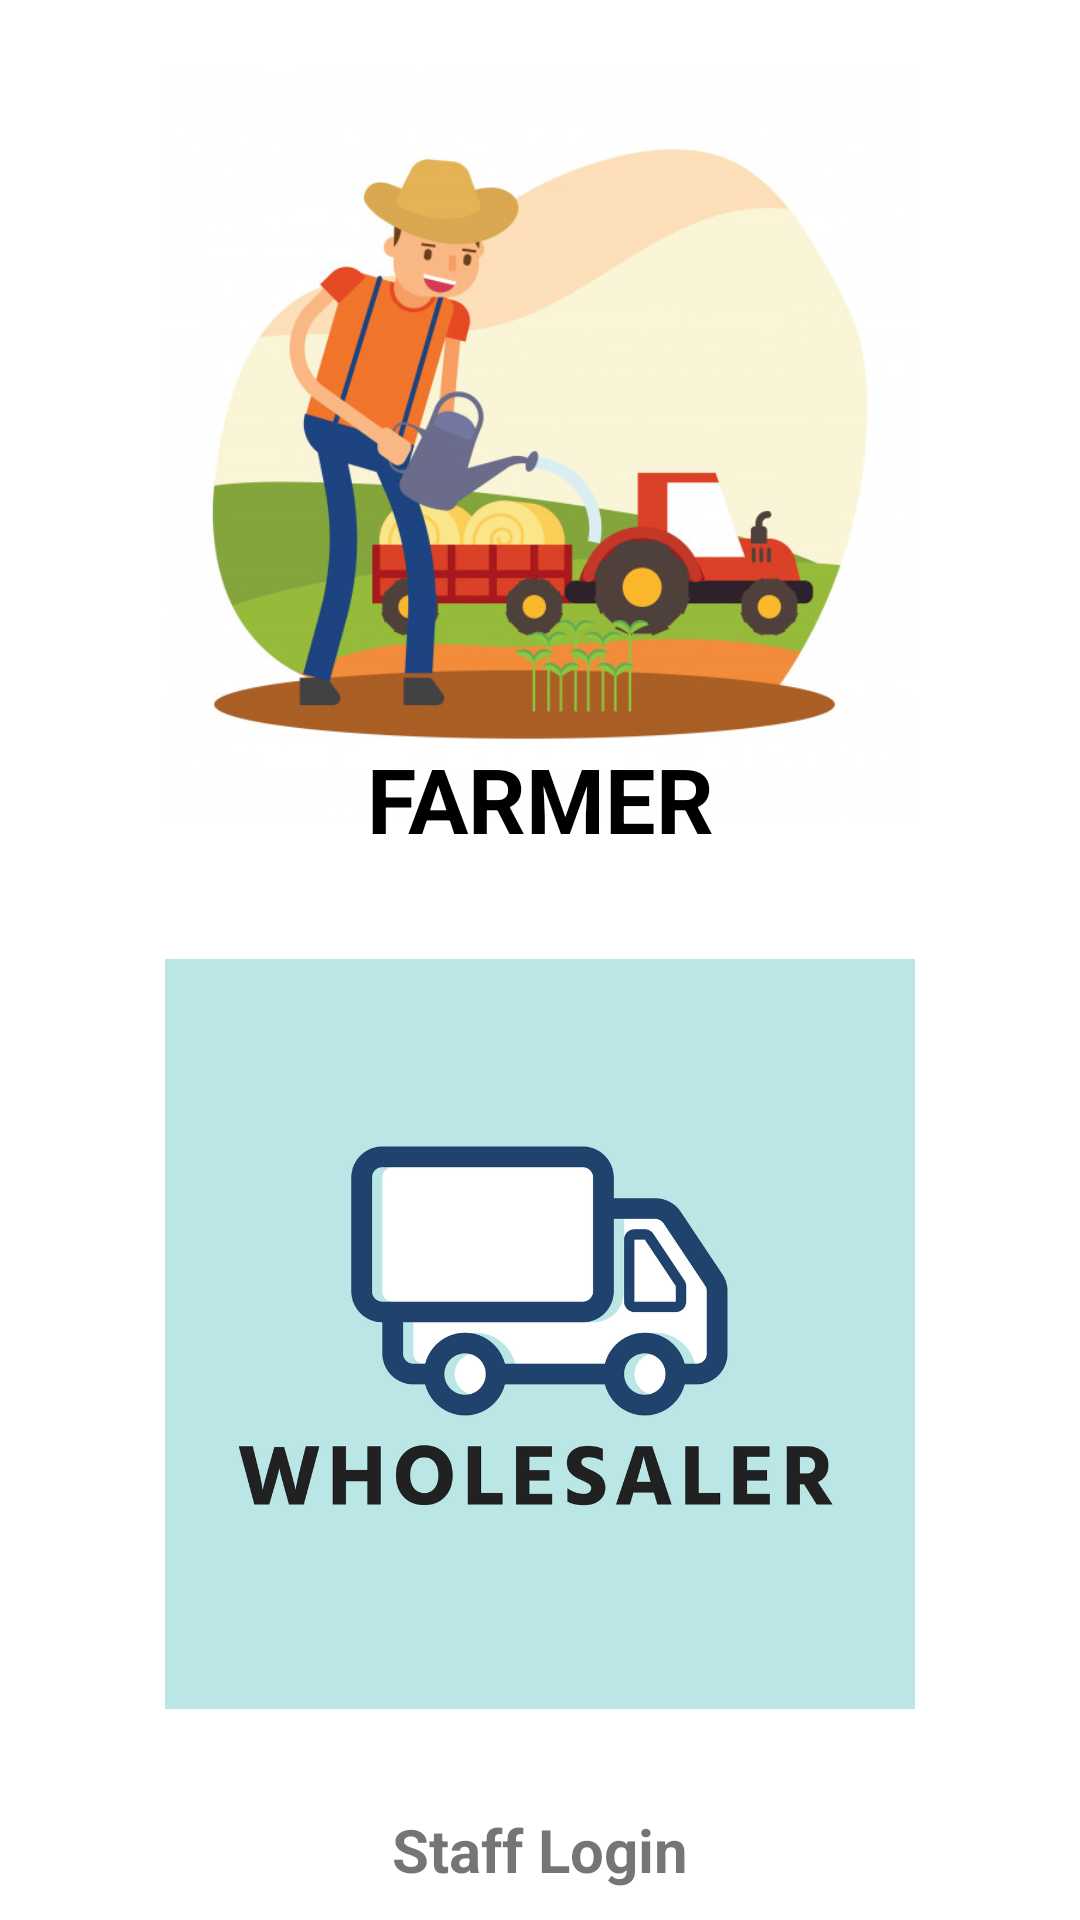

This screen was rendered from an Android layout file. Write that file and the resources it references.
<!-- AndroidManifest.xml: application theme AppTheme -->
<!-- res/layout/activity_main.xml -->
<?xml version="1.0" encoding="utf-8"?>
<LinearLayout xmlns:android="http://schemas.android.com/apk/res/android"
    xmlns:app="http://schemas.android.com/apk/res-auto"
    xmlns:tools="http://schemas.android.com/tools"
    android:layout_width="match_parent"
    android:layout_height="match_parent"
    android:background="@drawable/greenback"
    android:gravity="center"
    android:orientation="vertical"
    tools:context=".MainActivity"
    android:layout_marginBottom="50dp"
    android:layout_marginRight="50dp"
    android:layout_marginLeft="50dp"
    android:layout_marginTop="50dp">

    <LinearLayout
        android:layout_width="match_parent"
        android:layout_height="match_parent"
        android:gravity="center"
        android:orientation="vertical">

        <RelativeLayout
            android:layout_width="match_parent"
            android:layout_height="0dp"
            android:layout_margin="10dp"
            android:layout_weight="1">

            <ImageView
                android:id="@+id/gif"
                android:layout_width="250dp"
                android:layout_height="250dp"
                android:layout_centerInParent="true"
                android:maxWidth="300dp"
                android:maxHeight="300dp"
                android:src="@drawable/farmericon" />

            <TextView
                android:layout_width="match_parent"
                android:layout_height="wrap_content"
                android:layout_alignParentBottom="true"
                android:gravity="center"
                android:text="FARMER"
                android:textColor="#000000"
                android:textSize="30sp"
                android:textStyle="bold" />

        </RelativeLayout>


        <ImageView
            android:id="@+id/gif1"
            android:layout_width="250dp"
            android:layout_height="0dp"
            android:layout_margin="10dp"
            android:layout_weight="1"
            android:maxWidth="10dp"
            android:maxHeight="25dp"
            android:src="@drawable/wholesellericon" />

        <TextView
            android:id="@+id/tv_stafflogin"
            android:layout_width="wrap_content"
            android:layout_height="wrap_content"
            android:layout_margin="10dp"
            android:text="Staff Login"
            android:textSize="20sp"
            android:textStyle="bold" />
    </LinearLayout>


</LinearLayout>
<!-- resources referenced by this layout -->
<resources>
  <!-- drawable farmericon: jpg bitmap (drawable, 63772 bytes) -->
  <!-- drawable wholesellericon: png bitmap (drawable, 88902 bytes) -->
  <style name="AppTheme" parent="Theme.MaterialComponents.Light.NoActionBar">
          
          <item name="colorPrimary">@color/colorPrimary</item>
          <item name="colorPrimaryDark">@color/colorPrimaryDark</item>
          <item name="colorAccent">@color/background</item>
      </style>
  <color name="colorPrimary">#3F51B5</color>
  <color name="colorPrimaryDark">#303F9F</color>
  <color name="background">#009688</color>
</resources>
